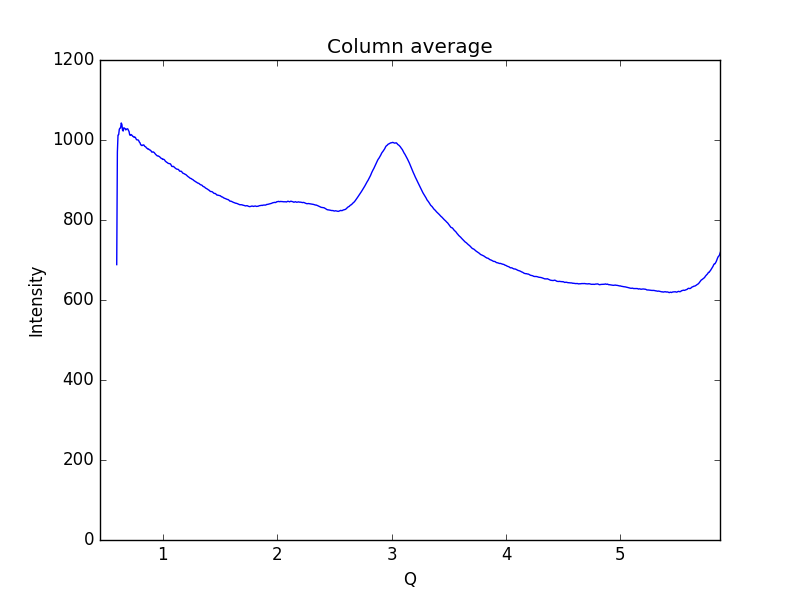

The table this chart was drawn from, first rows:
0.59621693822088684, 688.437
0.6019, 969.7
0.6075, 1012
0.6132, 1013
0.6189, 1027
0.6245, 1030
0.6302, 1030
0.6358, 1043
0.6415, 1039
0.6472, 1024
0.6528, 1022
0.6585, 1031
0.6641, 1029
0.6698, 1028
0.6755, 1025
0.6811, 1027
0.6868, 1028
0.6924, 1028
0.6981, 1024
0.7038, 1021
0.7094, 1013
0.7151, 1012
0.7207, 1014
0.7264, 1013
0.7321, 1011
0.7377, 1009
0.7434, 1009
0.749, 1006
0.7547, 1007
0.7603, 1006
0.766, 1002
0.7717, 1000
0.7773, 1000
0.783, 1000
0.7886, 998.2
0.7943, 994.7
0.8, 992.9
0.8056, 988
0.8113, 987.3
0.8169, 986
0.8226, 987.1
0.8283, 987.7
0.8339, 987.5
0.8396, 984.5
0.8452, 983.5
0.8509, 982.5
0.8566, 980
0.8622, 979.2
0.8679, 977.3
0.8735, 977.8
0.8792, 976.2
0.8849, 975
0.8905, 974.6
0.8962, 972.9
0.9018, 969.9
0.9075, 969.7
0.9132, 970.4
0.9188, 969.6
0.9245, 968.3
0.9301, 966.3
0.9358, 964.3
... 939 more rows
